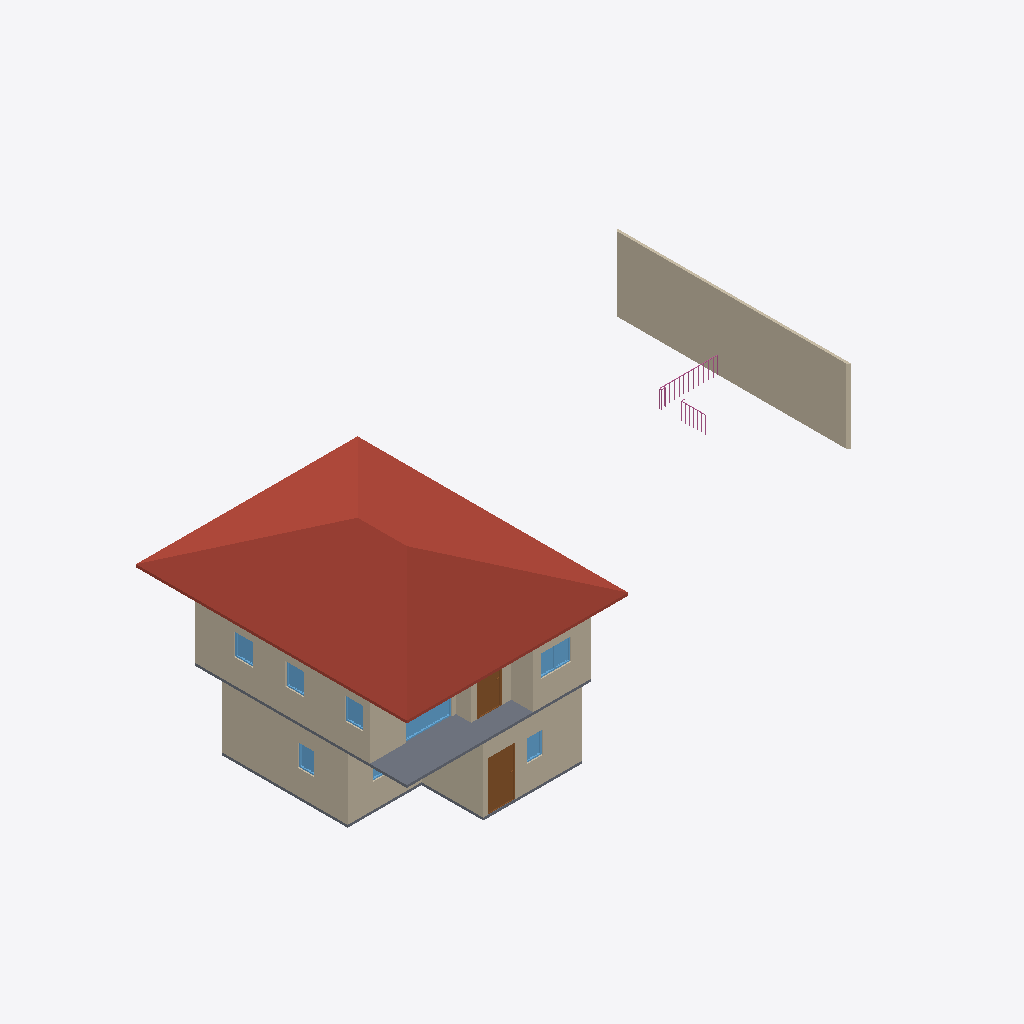
Isometric view of an IFC building model (IFC-SPF (STEP), schema IFC4, length unit metre), seen from the south-west, elements coloured by IFC class: 11 walls (beige), 8 windows (light blue), 2 slabs (grey), 2 doors (brown), 2 railings (pink), 1 roof (red-brown).
Extent 23.5 m × 15.0 m × 7.9 m (x, y, z). Storeys (3): GF at 0.00 m; 2F at 3.00 m; Roof at 6.00 m. Elements (63): 29 IfcWall, 10 IfcWindow, 9 IfcDoor, 8 IfcRailing, 4 IfcSlab, 2 IfcStairFlight, 1 IfcRoof.

HEADER;
FILE_DESCRIPTION(('ViewDefinition[DesignTransferView]'),'2;1');
FILE_NAME('s04-activity.ifc','2026-10-11T17:42:14+08:00',(''),(''),'IfcOpenShell 0.8.5-post1','Bonsai 0.8.5-post1','Nobody');
FILE_SCHEMA(('IFC4'));
ENDSEC;
DATA;
#1=IFCPROJECT('1AVY$rPTr8yfGhpig96EHH',$,'My Project',$,$,$,$,(#10,#22),#5);
#27=IFCSITE('3iJYH8Swr5n89ZHeIam2fA',$,'My Site',$,$,#50,$,$,$,$,$,$,$,$);
#33=IFCBUILDING('2rlyJuq697nuiE63NcBNqT',$,'My Building',$,$,#56,$,$,$,$,$,$);
#39=IFCBUILDINGSTOREY('2x6NRamxj2FPtzH3GuzclS',$,'2F',$,$,#54554,$,$,$,$);
#63=IFCBUILDINGSTOREY('1n18NJm791ROiGA8VKDMQr',$,'GF',$,$,#79,$,$,$,$);
#18963=IFCBUILDINGSTOREY('0M4rZilK91xP3BRLE6GotT',$,'Roof',$,$,#54639,$,$,$,$);
#16023=IFCROOF('1d4K2pWCL67wGDxvmowmLf',$,'Plane',$,$,#54644,#16024,$,.HIP_ROOF.);
#58556=IFCWALL('0wI0g_DLjEvu1V4am_EKZg',$,'Wall',$,$,#67386,#58567,$,$);
#6588=IFCWALL('2N8F83Dyb1bv6LbCTw_oVZ',$,'Wall',$,$,#54594,#6594,$,$);
#278=IFCWALL('00OlOv8QbC6geTZJ1Y9sEE',$,'Wall',$,$,#508,#284,$,$);
#75128=IFCSLAB('2SuL$h11b7CQIomSnIWVPN',$,'Slab',$,$,#75134,#75129,$,.FLOOR.);
#87=IFCWALL('0dEGq5HZH9p9lDexsIClbk',$,'Wall',$,$,#787,#95,$,$);
#6223=IFCWALL('2Wx5i0SFfCGxi3RBC0Cual',$,'Wall',$,$,#54569,#6229,$,$);
#328=IFCWALL('0KzP_vSAD2O8JJhFOhCgOh',$,'Wall',$,$,#572,#334,$,$);
#303=IFCWALL('0NeRvq_WfD$QanPDXGgHsW',$,'Wall',$,$,#540,#309,$,$);
#6523=IFCWALL('2_jFDY8JbCYBn54cyQzMjx',$,'Wall',$,$,#54589,#6529,$,$);
#1415=IFCDOOR('1DriNwnl5Bb8vh$vKZU$YY',$,'Door',$,$,#1628,#1424,$,2.0,1.119337558746338,$,.SINGLE_SWING_LEFT.,$);
#6298=IFCWALL('3ZpDtcJKPA9RJ4nMSdgHTe',$,'Wall',$,$,#54574,#6304,$,$);
#20373=IFCSLAB('1XTmj3ZeL58OkycabwNxiO',$,'Slab',$,$,#54708,#20387,$,.FLOOR.);
#14197=IFCDOOR('1wq22PeVv2g85Py15JXUfW',$,'Door',$,$,#15568,#14206,$,2.0,0.9544265270233154,$,.SINGLE_SWING_LEFT.,$);
#14711=IFCWINDOW('2f7TUYCIv5BuJuzuxMkEYi',$,'Window',$,$,#15578,#14720,$,1.899999976158142,1.8783234357833862,$,.SINGLE_PANEL.,$);
#14565=IFCWINDOW('32azKJx1vD$BVuYhM8EXus',$,'Window',$,$,#15573,#14574,$,0.8999999761581421,1.2257635593414307,$,$,$);
#6373=IFCWALL('25t41ZMxbBH9ZNc8kefmpO',$,'Wall',$,$,#54579,#6379,$,$);
#12443=IFCWINDOW('0df5HbV6X9iA0tV5iNz9K0',$,'Window.005',$,$,#15558,#12452,$,0.8999999761581421,0.7500663995742798,$,.SINGLE_PANEL.,$);
#6448=IFCWALL('3cye892Aj8EgXKnTRDINDK',$,'Wall',$,$,#54584,#6454,$,$);
#12070=IFCWINDOW('1VWNZx3B10jPU6uFcI0cfD',$,'Window.004',$,$,#15553,#12079,$,0.8999999761581421,0.7549988031387329,$,.SINGLE_PANEL.,$);
#11697=IFCWINDOW('3NylalwGz5R8C1f1_ltJVj',$,'Window',$,$,#15548,#11706,$,0.8999999761581421,0.758299708366394,$,.SINGLE_PANEL.,$);
#64688=IFCRAILING('2HZJLZOwr5gxEWbe3nCfVS',$,'Plane',$,$,#67366,#67361,$,.HANDRAIL.);
#3249=IFCWINDOW('0HbqP0G_H57u_ospXgRwA8',$,'Window',$,$,#4111,#3259,$,0.8999999761581421,0.6453529596328735,$,.SINGLE_PANEL.,$);
#5022=IFCWINDOW('2IWb61r7PCcxbDFiYFxPkP',$,'Window',$,$,#5402,#5032,$,0.8999999761581421,0.6803916692733765,$,.SINGLE_PANEL.,$);
#60779=IFCRAILING('3BWqNBzfX6HQv8hfj_2Npa',$,'Plane',$,$,#62008,#62003,$,.HANDRAIL.);
#3844=IFCWINDOW('3YFJQaTO9CdQdTbhpF2OZk',$,'Window',$,$,#4513,#3854,$,0.8999999761581421,1.2257635593414307,$,.DOUBLE_PANEL_VERTICAL.,$);
ENDSEC;
